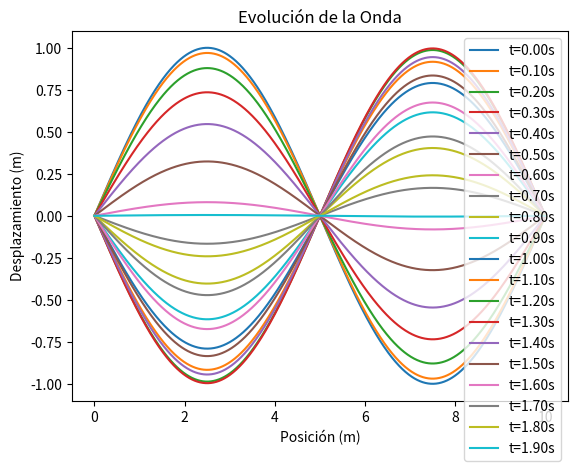

Write Python code to recreate this figure.
import numpy as np
import matplotlib.pyplot as plt

# Parámetros físicos
g = 9.81  # Aceleración debida a la gravedad (m/s^2)
sigma = 0.074  # Tensión superficial del agua (N/m)
rho = 1000  # Densidad del agua (kg/m^3)

# Definir la relación de dispersión
def dispersion_relation(k):
    return np.sqrt(g * k + (sigma * k**3) / rho)

# Espacio y tiempo
L = 10  # Longitud del dominio (m)
N = 1000  # Número de puntos en el espacio
x = np.linspace(0, L, N)
dx = x[1] - x[0]

T = 2  # Tiempo total de simulación (s)
dt = 0.01  # Paso de tiempo (s)
t = np.arange(0, T, dt)

# Condición inicial: una onda senoidal
A = 1.0  # Amplitud de la onda inicial
k0 = 2 * np.pi / L  # Número de onda de la onda inicial
y0 = A * np.sin(k0 * x)

# Transformada de Fourier de la condición inicial
y0_hat = np.fft.fft(y0)

# Evolución temporal usando la relación de dispersión
y_t = np.zeros((len(t), len(x)), dtype=complex)
for i, ti in enumerate(t):
    omega = dispersion_relation(k0)
    y_t[i, :] = np.fft.ifft(y0_hat * np.exp(-1j * omega * ti))

# Graficar la evolución de la onda
fig, ax = plt.subplots()
for i in range(0, len(t), 10):
    ax.plot(x, np.real(y_t[i, :]), label=f't={t[i]:.2f}s')
ax.set_xlabel('Posición (m)')
ax.set_ylabel('Desplazamiento (m)')
ax.set_title('Evolución de la Onda')
plt.legend()
plt.show()
